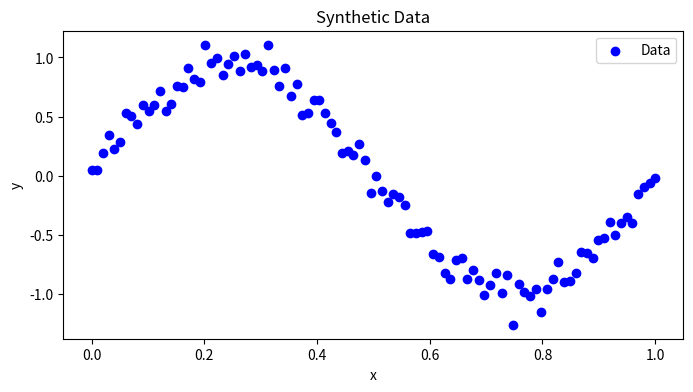

This figure's Python source:
import numpy as np
import pandas as pd
import matplotlib.pyplot as plt

# Set random seed for reproducibility
np.random.seed(42)

# Generate 100 data points uniformly between 0 and 1.
x = np.linspace(0, 1, 100)
noise = np.random.normal(0, 0.1, size=x.shape)
y = np.sin(2 * np.pi * x) + noise

# Put into a DataFrame (optional)
df = pd.DataFrame({'x': x, 'y': y})

# Plot the data
plt.figure(figsize=(8, 4))
plt.scatter(x, y, label="Data", color="blue")
plt.xlabel("x")
plt.ylabel("y")
plt.title("Synthetic Data")
plt.legend()
plt.show()
